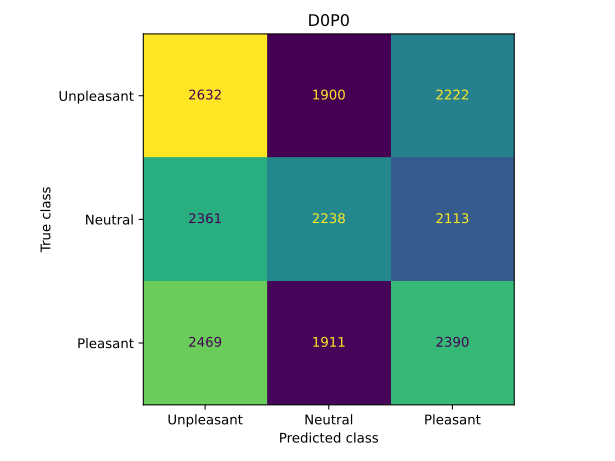

Values plotted in this chart, from the file beside it:
2632, 1900, 2222
2361, 2238, 2113
2469, 1911, 2390
